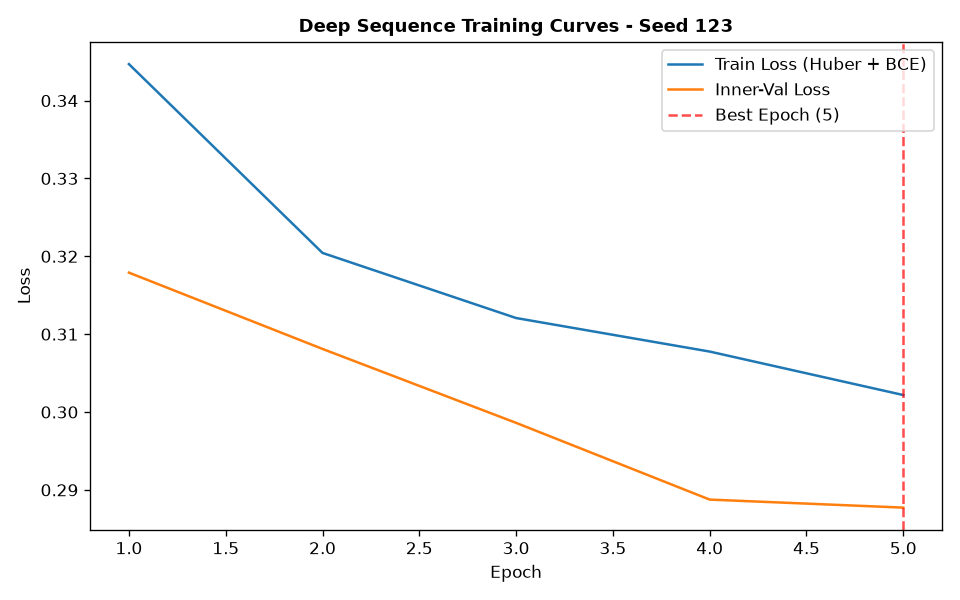

Data behind this chart, as committed beside it:
epoch, train_loss, train_ret_loss, train_dir_loss, val_loss, val_ret_loss, val_dir_loss, lr
1, 0.3447, 0.0007264, 0.6879, 0.3179, 0.0003279, 0.6352, 0.001
2, 0.3204, 0.0002295, 0.6404, 0.3081, 0.000298, 0.6156, 0.001
3, 0.3121, 0.0001976, 0.6238, 0.2986, 0.0002526, 0.5967, 0.001
4, 0.3078, 0.00019, 0.6152, 0.2888, 0.0002517, 0.577, 0.001
5, 0.3022, 0.000185, 0.604, 0.2877, 0.0002379, 0.575, 0.001
